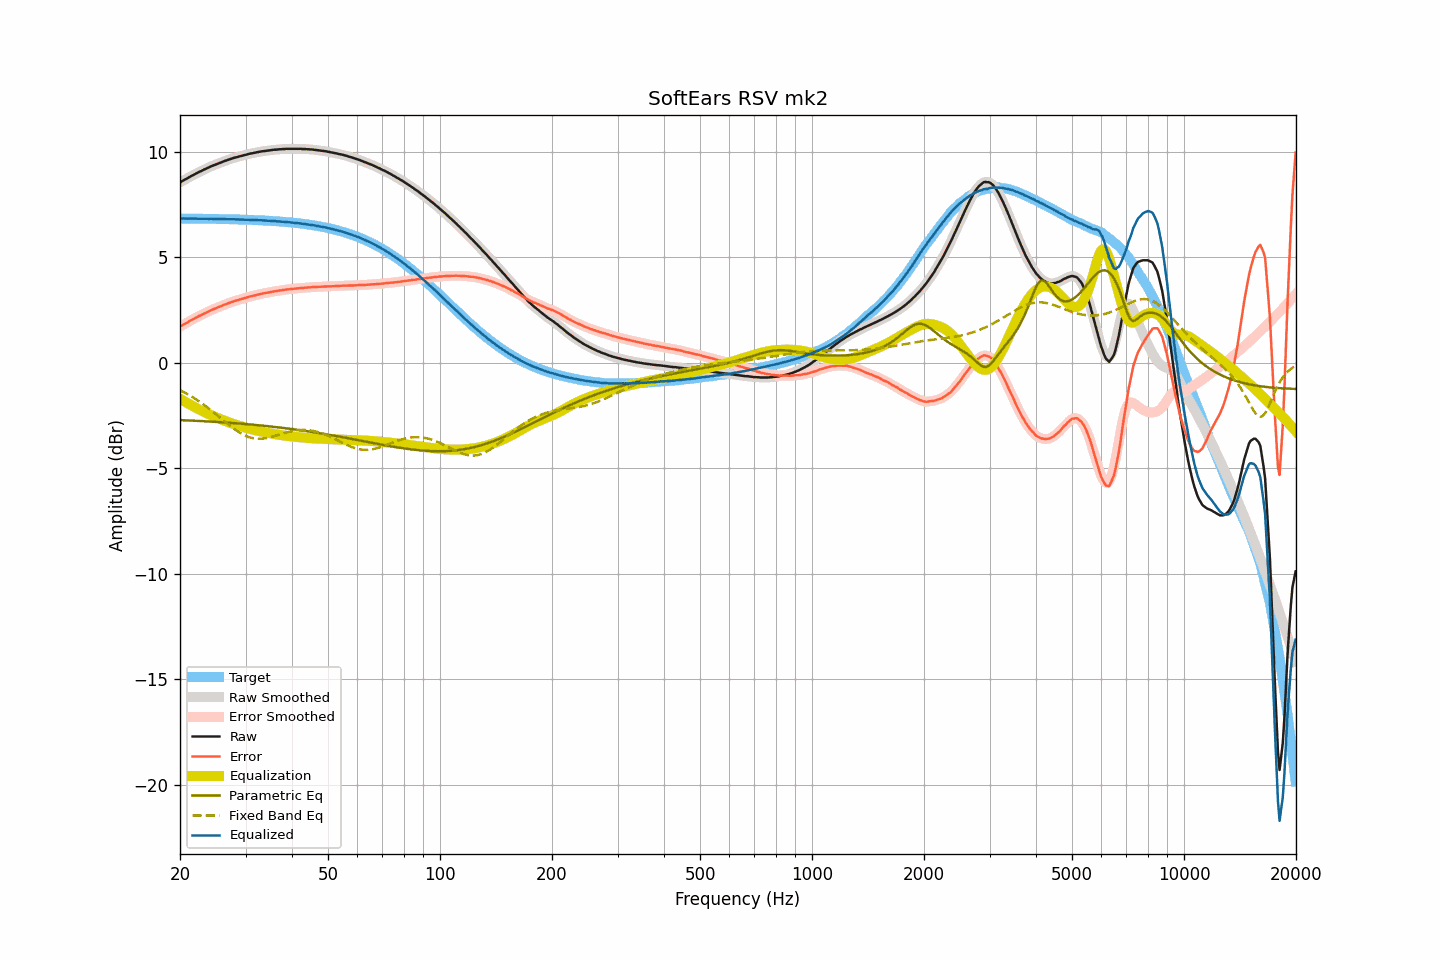

The table this chart was drawn from, first rows:
frequency, raw, smoothed, error, error_smoothed, equalization, parametric_eq, fixed_band_eq, equalized_raw, equalized_smoothed, target
20.00, 8.54, 8.54, 1.71, 1.71, -1.71, -2.72, -1.30, 6.83, 6.83, 6.83
20.20, 8.58, 8.58, 1.75, 1.75, -1.75, -2.72, -1.34, 6.83, 6.83, 6.83
20.40, 8.63, 8.63, 1.80, 1.80, -1.80, -2.72, -1.38, 6.83, 6.83, 6.83
20.61, 8.67, 8.67, 1.84, 1.84, -1.84, -2.73, -1.42, 6.83, 6.83, 6.83
20.81, 8.71, 8.71, 1.88, 1.88, -1.89, -2.73, -1.46, 6.82, 6.83, 6.83
21.02, 8.75, 8.75, 1.92, 1.93, -1.93, -2.73, -1.51, 6.82, 6.82, 6.83
21.23, 8.80, 8.80, 1.97, 1.97, -1.97, -2.74, -1.55, 6.83, 6.83, 6.83
21.44, 8.84, 8.84, 2.02, 2.02, -2.01, -2.74, -1.59, 6.83, 6.83, 6.83
21.66, 8.88, 8.88, 2.06, 2.06, -2.06, -2.74, -1.64, 6.82, 6.83, 6.82
21.87, 8.92, 8.92, 2.10, 2.10, -2.10, -2.75, -1.69, 6.82, 6.82, 6.82
22.09, 8.96, 8.96, 2.14, 2.14, -2.14, -2.75, -1.74, 6.82, 6.82, 6.82
22.31, 9.00, 9.00, 2.18, 2.18, -2.18, -2.75, -1.79, 6.82, 6.82, 6.82
22.54, 9.04, 9.04, 2.22, 2.22, -2.22, -2.76, -1.84, 6.82, 6.82, 6.82
22.76, 9.07, 9.07, 2.25, 2.25, -2.26, -2.76, -1.89, 6.82, 6.82, 6.82
22.99, 9.11, 9.11, 2.29, 2.29, -2.29, -2.77, -1.94, 6.82, 6.82, 6.82
23.22, 9.15, 9.15, 2.33, 2.33, -2.33, -2.77, -2.00, 6.82, 6.82, 6.82
23.45, 9.18, 9.18, 2.36, 2.37, -2.37, -2.77, -2.06, 6.81, 6.82, 6.82
23.69, 9.22, 9.22, 2.40, 2.40, -2.40, -2.78, -2.11, 6.82, 6.82, 6.82
23.92, 9.25, 9.25, 2.44, 2.44, -2.44, -2.78, -2.17, 6.81, 6.82, 6.81
24.16, 9.29, 9.29, 2.48, 2.47, -2.47, -2.79, -2.23, 6.82, 6.82, 6.81
24.40, 9.32, 9.32, 2.51, 2.51, -2.51, -2.79, -2.29, 6.81, 6.81, 6.81
24.65, 9.35, 9.35, 2.54, 2.54, -2.54, -2.80, -2.35, 6.81, 6.81, 6.81
24.89, 9.38, 9.38, 2.57, 2.57, -2.57, -2.80, -2.42, 6.81, 6.81, 6.81
25.14, 9.41, 9.41, 2.60, 2.60, -2.60, -2.81, -2.48, 6.81, 6.81, 6.81
25.39, 9.44, 9.44, 2.63, 2.63, -2.64, -2.81, -2.54, 6.81, 6.81, 6.81
25.65, 9.47, 9.47, 2.66, 2.67, -2.67, -2.82, -2.61, 6.80, 6.80, 6.81
25.91, 9.50, 9.50, 2.70, 2.70, -2.70, -2.82, -2.67, 6.80, 6.81, 6.80
26.16, 9.53, 9.53, 2.73, 2.73, -2.73, -2.83, -2.73, 6.80, 6.80, 6.80
26.43, 9.56, 9.56, 2.76, 2.76, -2.76, -2.83, -2.80, 6.80, 6.80, 6.80
26.69, 9.58, 9.58, 2.78, 2.79, -2.79, -2.84, -2.86, 6.79, 6.80, 6.80
26.96, 9.61, 9.61, 2.81, 2.81, -2.81, -2.84, -2.92, 6.80, 6.80, 6.80
27.23, 9.64, 9.64, 2.84, 2.84, -2.84, -2.85, -2.98, 6.80, 6.79, 6.80
27.50, 9.66, 9.66, 2.87, 2.87, -2.87, -2.85, -3.04, 6.79, 6.80, 6.79
27.77, 9.69, 9.69, 2.90, 2.90, -2.89, -2.86, -3.10, 6.80, 6.79, 6.79
28.05, 9.71, 9.71, 2.92, 2.92, -2.92, -2.86, -3.15, 6.79, 6.79, 6.79
28.33, 9.73, 9.73, 2.94, 2.94, -2.94, -2.87, -3.21, 6.79, 6.79, 6.79
28.62, 9.75, 9.75, 2.96, 2.97, -2.97, -2.87, -3.26, 6.78, 6.78, 6.79
28.90, 9.77, 9.77, 2.99, 2.99, -2.99, -2.88, -3.31, 6.78, 6.78, 6.78
29.19, 9.79, 9.79, 3.01, 3.01, -3.01, -2.89, -3.35, 6.78, 6.78, 6.78
29.48, 9.81, 9.81, 3.03, 3.03, -3.03, -2.89, -3.39, 6.78, 6.78, 6.78
29.78, 9.83, 9.83, 3.05, 3.05, -3.06, -2.90, -3.43, 6.77, 6.77, 6.78
30.08, 9.85, 9.85, 3.08, 3.08, -3.08, -2.91, -3.47, 6.77, 6.77, 6.77
30.38, 9.87, 9.87, 3.10, 3.10, -3.10, -2.91, -3.50, 6.77, 6.77, 6.77
30.68, 9.89, 9.89, 3.12, 3.12, -3.12, -2.92, -3.53, 6.77, 6.77, 6.77
30.99, 9.91, 9.91, 3.15, 3.14, -3.14, -2.93, -3.55, 6.77, 6.77, 6.76
31.30, 9.92, 9.92, 3.16, 3.16, -3.16, -2.93, -3.57, 6.76, 6.76, 6.76
31.61, 9.94, 9.94, 3.18, 3.18, -3.18, -2.94, -3.58, 6.76, 6.76, 6.76
31.93, 9.95, 9.95, 3.20, 3.20, -3.20, -2.95, -3.59, 6.75, 6.75, 6.76
32.24, 9.97, 9.97, 3.22, 3.22, -3.22, -2.95, -3.60, 6.75, 6.75, 6.75
32.57, 9.98, 9.98, 3.23, 3.23, -3.23, -2.96, -3.60, 6.75, 6.75, 6.75
32.89, 10.00, 10.00, 3.26, 3.25, -3.25, -2.97, -3.60, 6.75, 6.75, 6.74
33.22, 10.01, 10.01, 3.27, 3.27, -3.27, -2.98, -3.60, 6.74, 6.74, 6.74
33.55, 10.02, 10.02, 3.28, 3.28, -3.28, -2.98, -3.59, 6.74, 6.74, 6.74
33.89, 10.03, 10.03, 3.30, 3.30, -3.30, -2.99, -3.58, 6.73, 6.73, 6.73
34.23, 10.04, 10.04, 3.31, 3.31, -3.31, -3.00, -3.56, 6.73, 6.73, 6.73
34.57, 10.05, 10.05, 3.33, 3.33, -3.33, -3.01, -3.55, 6.72, 6.72, 6.72
34.92, 10.06, 10.06, 3.34, 3.34, -3.34, -3.02, -3.53, 6.72, 6.72, 6.72
35.27, 10.07, 10.07, 3.36, 3.36, -3.36, -3.02, -3.51, 6.72, 6.72, 6.72
35.62, 10.08, 10.08, 3.37, 3.37, -3.37, -3.03, -3.49, 6.71, 6.71, 6.71
35.97, 10.09, 10.09, 3.39, 3.38, -3.38, -3.04, -3.47, 6.71, 6.71, 6.71
... 635 more rows
